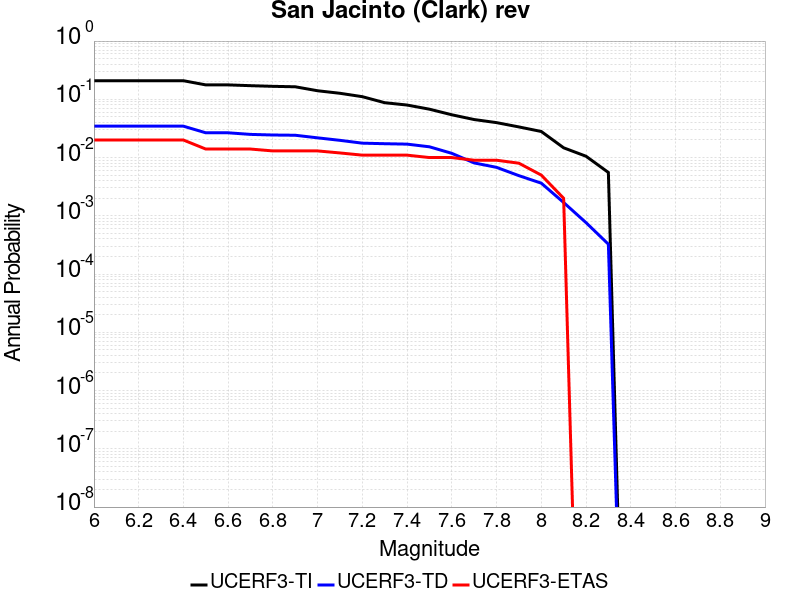

The file beside this chart, header and first rows:
Magnitude, UCERF3-TI Prob, UCERF3-TD Prob, UCERF3-ETAS Prob
6.0, 0.2086, 0.03458, 0.02
6.1, 0.2086, 0.03458, 0.02
6.2, 0.2086, 0.03458, 0.02
6.3, 0.2086, 0.03458, 0.02
6.4, 0.2086, 0.03458, 0.02
6.5, 0.1768, 0.02662, 0.014
6.6, 0.1768, 0.02662, 0.014
6.7, 0.1714, 0.02499, 0.014
6.8, 0.1671, 0.02439, 0.013
6.9, 0.1641, 0.02416, 0.013
7.0, 0.1402, 0.0218, 0.013
7.1, 0.1269, 0.01975, 0.012
7.2, 0.111, 0.01767, 0.011
7.3, 0.08743, 0.01729, 0.011
7.4, 0.07973, 0.017, 0.011
7.5, 0.06767, 0.0153, 0.01
7.6, 0.05425, 0.01182, 0.01
7.7, 0.04494, 0.008087, 0.009
7.8, 0.03978, 0.00679, 0.009
7.9, 0.03357, 0.004889, 0.008
8.0, 0.02803, 0.003636, 0.005
8.1, 0.01471, 0.001692, 0.002
8.2, 0.01054, 7.638315E-4, 0.0
8.3, 0.005547, 3.2584727E-4, 0.0
